Image classification data set "data" (tanverhassantanver/Automated-Identification-of-Medicinal-Plants-Through-Image-Processing-and-Transfer-Learning on GitHub). Class labels (5): Aristolochia indica, Centella asiatica, giant calotrope, green chiretta, Terminalia bellirica.

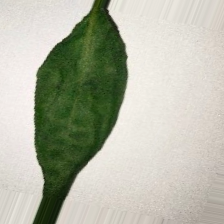
Label: green chiretta

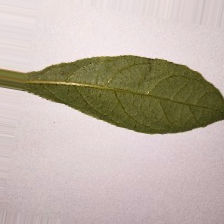
Label: Terminalia bellirica

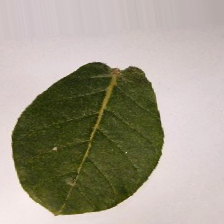
Label: giant calotrope

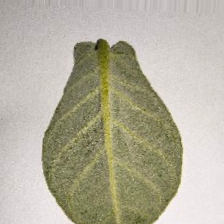
Label: giant calotrope

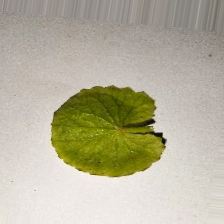
Label: Centella asiatica

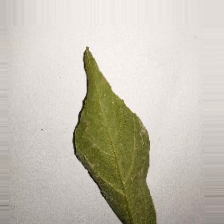
Label: Aristolochia indica
